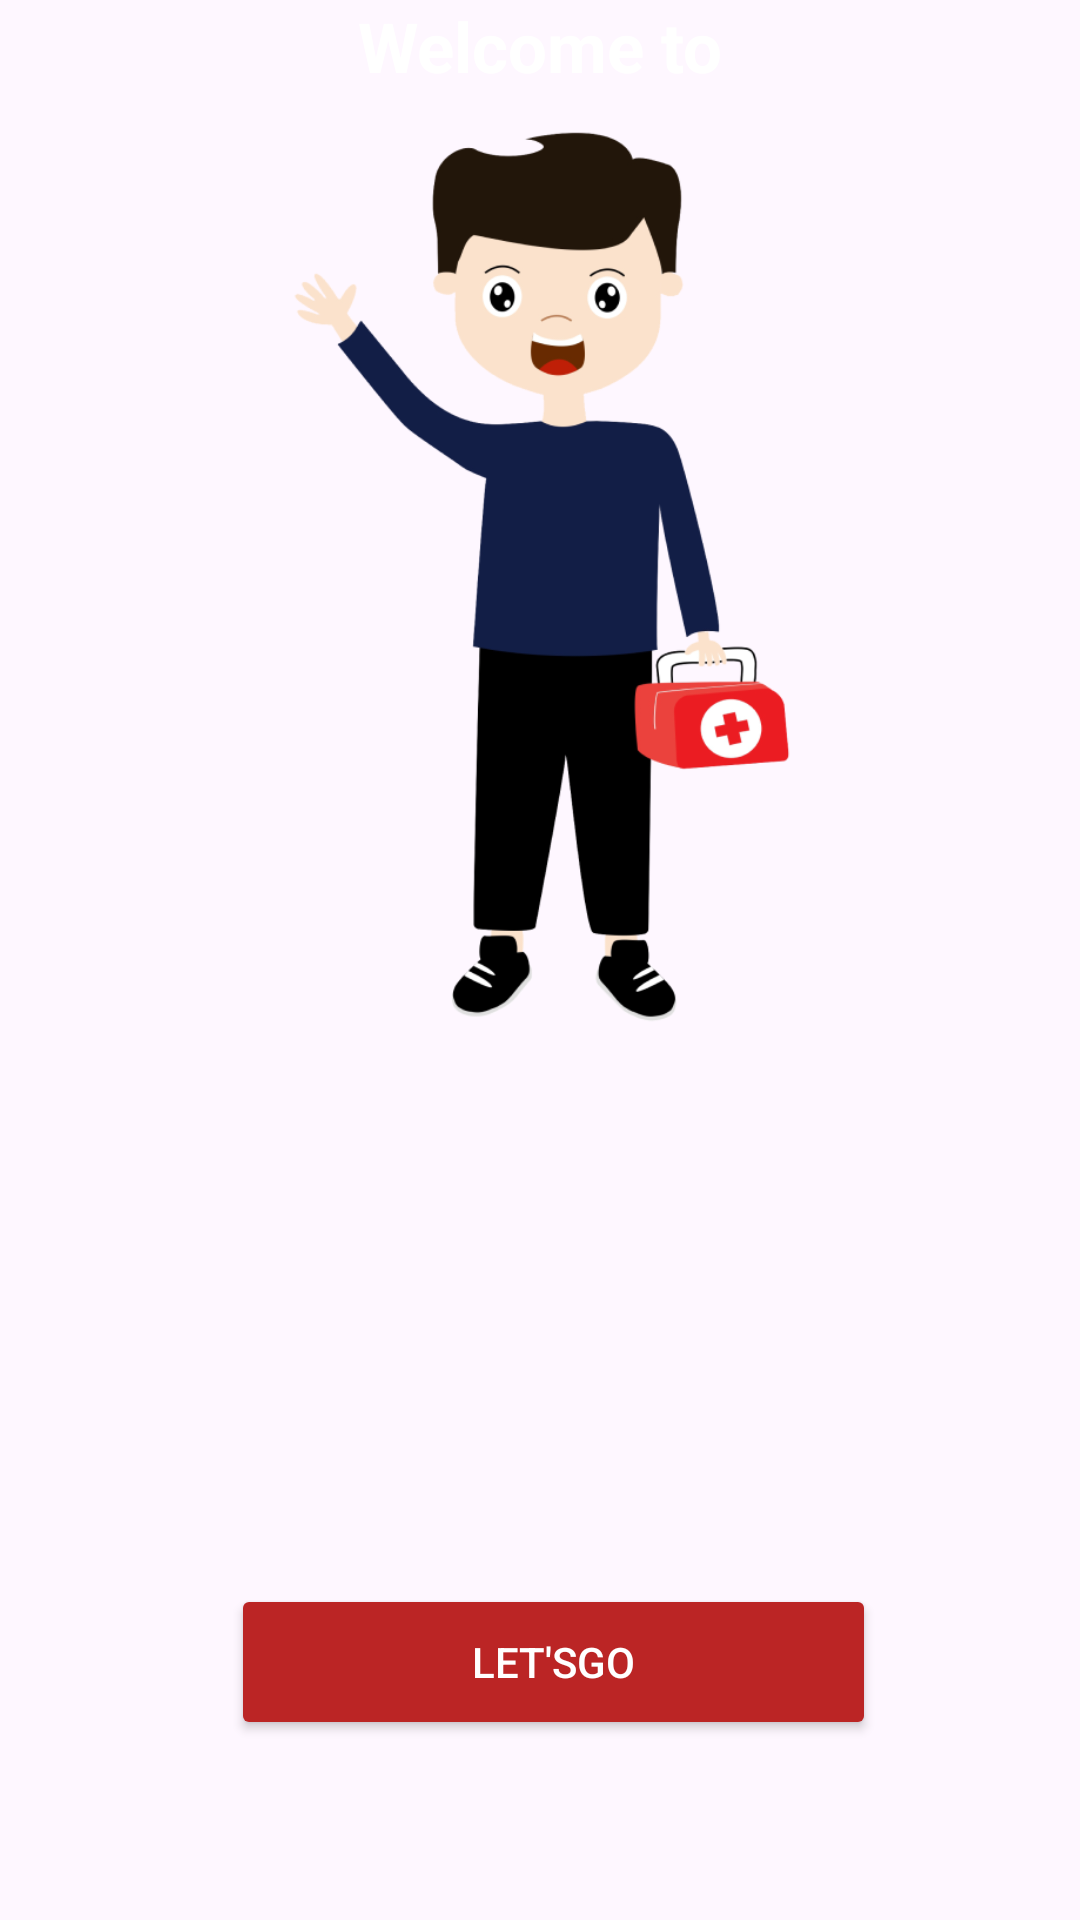

Layout XML and referenced resources for this Android screen:
<!-- AndroidManifest.xml: application theme Theme.Project -->
<!-- res/layout/activity_main.xml -->
<?xml version="1.0" encoding="utf-8"?>
<androidx.constraintlayout.widget.ConstraintLayout xmlns:android="http://schemas.android.com/apk/res/android"
    xmlns:app="http://schemas.android.com/apk/res-auto"
    xmlns:tools="http://schemas.android.com/tools"
    android:layout_width="match_parent"
    android:layout_height="match_parent"
    android:background="@drawable/bgnewstyle"
    tools:context=".MenuActivity">


    <TextView
        android:id="@+id/textawal"
        android:layout_width="wrap_content"
        android:layout_height="wrap_content"
        android:gravity="center"
        android:text="Welcome to"
        android:textColor="@color/white"
        android:textSize="23dp"
        android:textStyle="bold"
        app:layout_constraintBottom_toTopOf="@+id/textawal"
        app:layout_constraintEnd_toEndOf="parent"
        app:layout_constraintStart_toStartOf="parent"
        tools:ignore="NotSibling" />

    <TextView
        android:id="@+id/textawal1"
        android:layout_width="163dp"
        android:layout_height="50dp"
        android:layout_marginBottom="20dp"
        android:gravity="center"
        android:text="Life Saver"
        android:textColor="@color/white"
        android:textSize="30dp"
        android:textStyle="bold"
        app:layout_constraintBottom_toTopOf="@+id/imageView"
        app:layout_constraintEnd_toEndOf="parent"
        app:layout_constraintHorizontal_bias="0.502"
        app:layout_constraintStart_toStartOf="parent"
        tools:ignore="DuplicateIds,MissingConstraints" />

    <ImageView
        android:id="@+id/imageView"
        android:layout_width="228dp"
        android:layout_height="340dp"
        android:layout_marginBottom="168dp"
        android:src="@drawable/orang"
        app:layout_constraintBottom_toTopOf="@+id/btnstart"
        app:layout_constraintEnd_toEndOf="parent"
        app:layout_constraintHorizontal_bias="0.497"
        app:layout_constraintStart_toStartOf="parent" />

    <ImageView
        android:id="@+id/imageView2"
        android:layout_width="474dp"
        android:layout_height="264dp"
        android:src="@drawable/bgbawahtamplan"
        app:layout_constraintBottom_toBottomOf="parent"
        app:layout_constraintEnd_toEndOf="parent"
        app:layout_constraintStart_toStartOf="parent" />

    <Button
        android:id="@+id/btnstart"
        android:layout_width="215dp"
        android:layout_height="52dp"
        android:layout_marginBottom="60dp"
        android:backgroundTint="@color/red"
        android:gravity="center"
        android:text="LET'SGO"
        android:textColor="@color/white"
        app:layout_constraintBottom_toBottomOf="parent"
        app:layout_constraintEnd_toEndOf="parent"
        app:layout_constraintHorizontal_bias="0.53"
        app:layout_constraintStart_toStartOf="parent"
        tools:ignore="MissingConstraints" />

</androidx.constraintlayout.widget.ConstraintLayout>
<!-- resources referenced by this layout -->
<resources>
  <color name="red">#BB2525</color>
  <color name="white">#FFFFFFFF</color>
  <!-- drawable orang: png bitmap (drawable, 62258 bytes) -->
  <style name="Theme.Project" parent="Base.Theme.Project" />
  <style name="Base.Theme.Project" parent="Theme.Material3.DayNight.NoActionBar">
  
          
          
          <item name="colorPrimary">@color/red</item>
          <item name="colorPrimaryVariant">@color/red</item>
          <item name="colorOnPrimary">@color/white</item>
          
          <item name="colorOnSecondary">@color/black</item>
          
          <item name="android:statusBarColor">?attr/colorPrimaryVariant</item>
          
      </style>
  <color name="black">#FF000000</color>
</resources>
